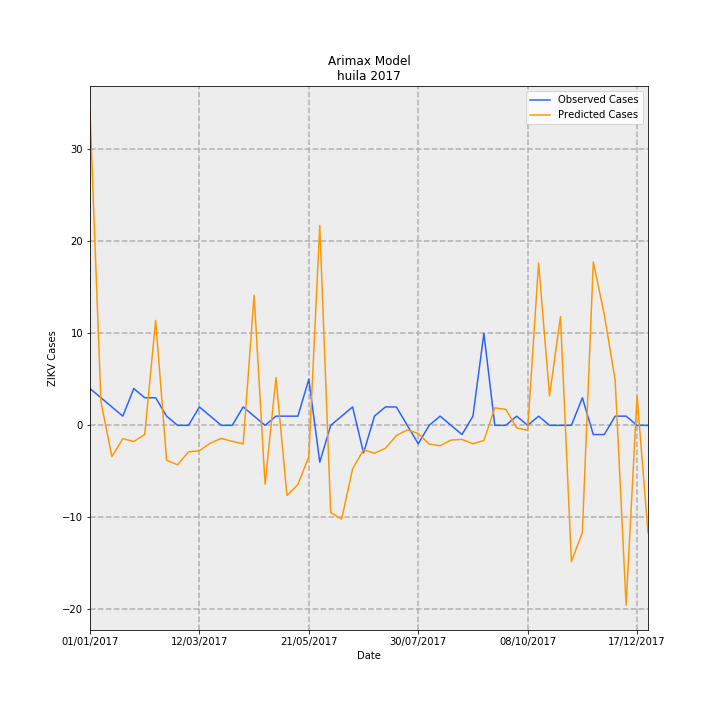

Values plotted in this chart, from the file beside it:
Date, predictions_incidence, observed_incidence, Predicted Cases, Observed Cases, error
01/01/2017, 2.958, 0.3464, 34.16, 4.0, -30.16
08/01/2017, 0.221, 0.2598, 2.552, 3, 0.4482
15/01/2017, -0.295, 0.1732, -3.407, 2.0, 5.407
22/01/2017, -0.1254, 0.08659, -1.449, 1.0, 2.449
29/01/2017, -0.1525, 0.3464, -1.762, 4.0, 5.762
05/02/2017, -0.0865, 0.2598, -0.9989, 3, 3.999
12/02/2017, 0.988, 0.2598, 11.41, 3, -8.409
19/02/2017, -0.3275, 0.08659, -3.782, 1.0, 4.782
26/02/2017, -0.3716, 0.0, -4.291, 0.0, 4.291
05/03/2017, -0.25, 0.0, -2.887, 0.0, 2.887
12/03/2017, -0.2391, 0.1732, -2.761, 2.0, 4.761
19/03/2017, -0.1674, 0.08659, -1.933, 1.0, 2.933
26/03/2017, -0.1228, 0.0, -1.418, 0.0, 1.418
02/04/2017, -0.1506, 0.0, -1.739, 0.0, 1.739
09/04/2017, -0.1747, 0.1732, -2.017, 2.0, 4.017
16/04/2017, 1.225, 0.08659, 14.15, 1.0, -13.15
23/04/2017, -0.5531, 0.0, -6.387, 0.0, 6.387
30/04/2017, 0.4499, 0.08659, 5.196, 1.0, -4.196
07/05/2017, -0.6601, 0.08659, -7.623, 1.0, 8.623
14/05/2017, -0.5581, 0.08659, -6.444, 1.0, 7.444
21/05/2017, -0.2949, 0.433, -3.405, 5.0, 8.405
28/05/2017, 1.881, -0.3464, 21.72, -4.0, -25.72
04/06/2017, -0.8214, 0.0, -9.486, 0.0, 9.486
11/06/2017, -0.883, 0.08659, -10.2, 1.0, 11.2
18/06/2017, -0.4101, 0.1732, -4.736, 2.0, 6.736
25/06/2017, -0.2297, -0.2598, -2.652, -3, -0.3479
02/07/2017, -0.2627, 0.08659, -3.034, 1.0, 4.034
09/07/2017, -0.216, 0.1732, -2.495, 2.0, 4.495
16/07/2017, -0.09636, 0.1732, -1.113, 2.0, 3.113
23/07/2017, -0.0425, 0.0, -0.4908, 0.0, 0.4908
30/07/2017, -0.0766, -0.1732, -0.8846, -2.0, -1.115
06/08/2017, -0.1768, 0.0, -2.042, 0.0, 2.042
13/08/2017, -0.1922, 0.08659, -2.22, 1.0, 3.22
20/08/2017, -0.1382, 0.0, -1.596, 0.0, 1.596
27/08/2017, -0.1326, -0.08659, -1.531, -1.0, 0.531
03/09/2017, -0.173, 0.08659, -1.998, 1.0, 2.998
10/09/2017, -0.143, 0.8659, -1.651, 10.0, 11.65
17/09/2017, 0.1642, 0.0, 1.897, 0.0, -1.897
24/09/2017, 0.1508, 0.0, 1.742, 0.0, -1.742
01/10/2017, -0.0242, 0.08659, -0.2795, 1.0, 1.279
08/10/2017, -0.04614, 0.0, -0.5328, 0.0, 0.5328
15/10/2017, 1.528, 0.08659, 17.65, 1.0, -16.65
22/10/2017, 0.2773, 0.0, 3.202, 0.0, -3.202
29/10/2017, 1.024, 0.0, 11.82, 0.0, -11.82
05/11/2017, -1.284, 0.0, -14.82, 0.0, 14.82
12/11/2017, -1.009, 0.2598, -11.66, 3, 14.66
19/11/2017, 1.538, -0.08659, 17.76, -1.0, -18.76
26/11/2017, 1.046, -0.08659, 12.08, -1.0, -13.08
03/12/2017, 0.4244, 0.08659, 4.901, 1.0, -3.901
10/12/2017, -1.694, 0.08659, -19.56, 1.0, 20.56
17/12/2017, 0.2746, 0.0, 3.171, 0.0, -3.171
24/12/2017, -1.01, 0.0, -11.67, 0.0, 11.67
